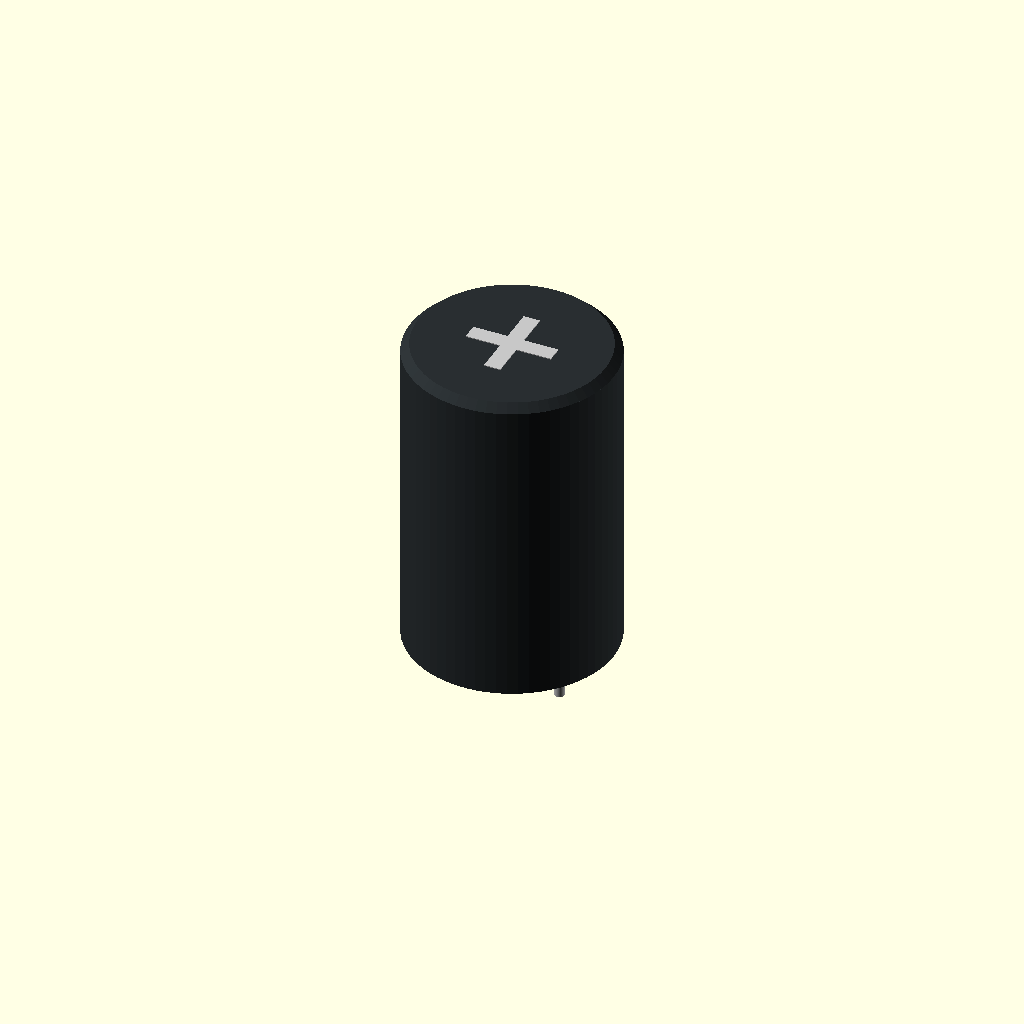
Cell 1: rendered with the file's own defaults.
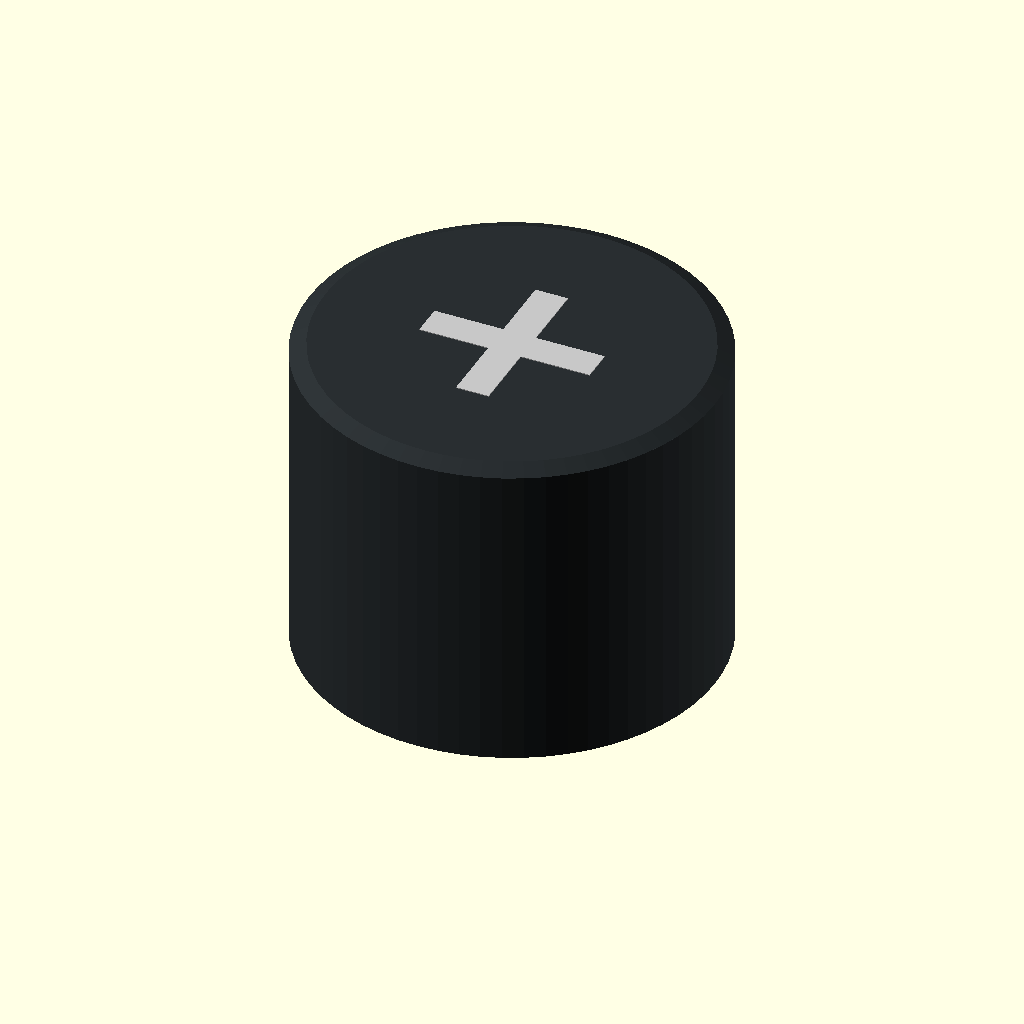
Cell 2: body_diameter = 32 (everything else at default).
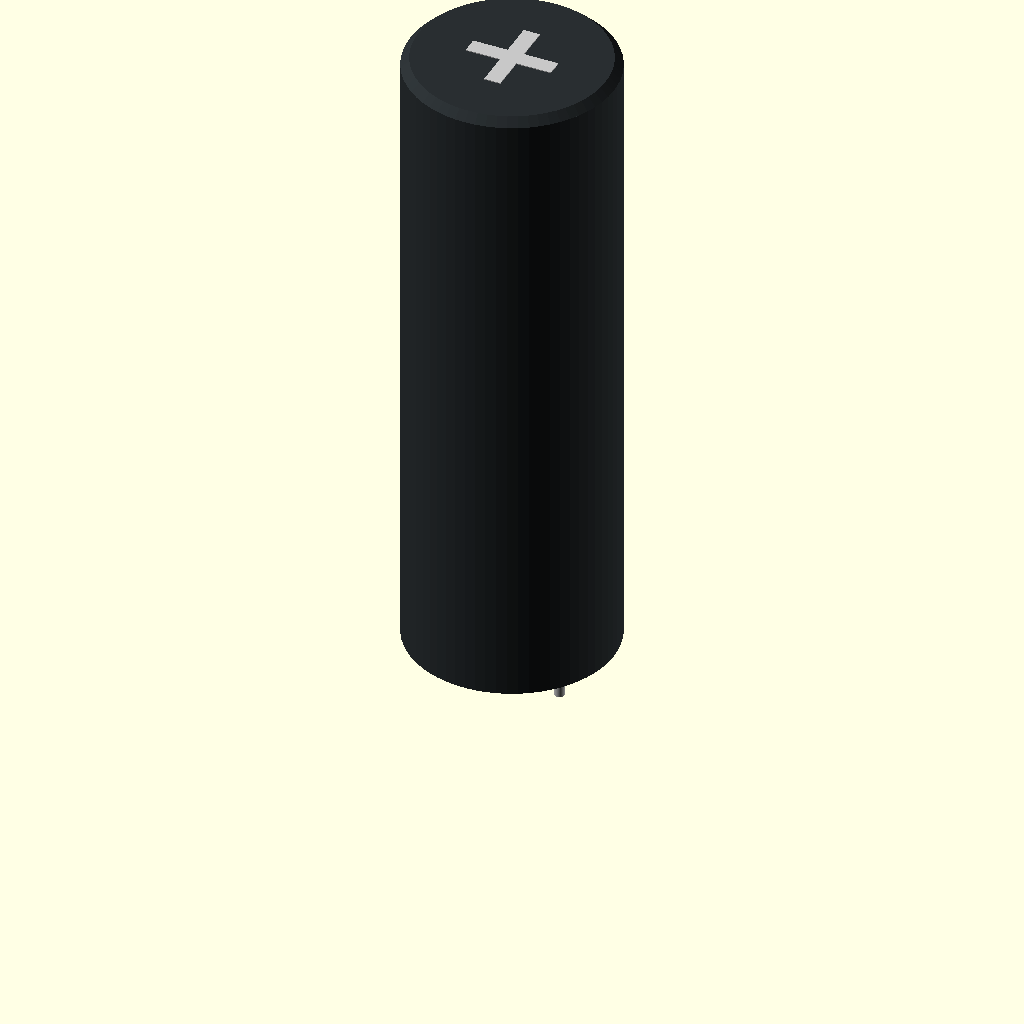
Cell 3: the same model with body_height = 50.
All cells are drawn from one camera (rotation 55°, 0°, 25°, orthographic, colour scheme Cornfield), so only the parameter changes between them.
Source of the model, scripts/nichicon-ues-series/3D/nichicon_ues_16mm_diameter_25mm_height_7.5mm_lead_spacing.scad:
$fn = 64;

body_diameter = 16;
body_height = 25;
lead_spacing = 7.5;
lead_diameter = 0.8;
lead_length_below = 3.5;
body_lift = 1;
lead_stub = 1;
top_chamfer = 0.6;

module lead(x) {
    color([0.75, 0.75, 0.75])
    translate([x, 0, -lead_length_below])
        cylinder(h = lead_length_below + body_lift + lead_stub, d = lead_diameter);
}

module capacitor_body() {
    color([0.16, 0.18, 0.19])
    union() {
        translate([0, 0, body_lift])
            cylinder(h = body_height - top_chamfer, d = body_diameter);
        translate([0, 0, body_lift + body_height - top_chamfer])
            cylinder(h = top_chamfer, d1 = body_diameter, d2 = body_diameter * 0.92);
    }
}

module top_vent() {
    color([0.78, 0.78, 0.78])
    translate([0, 0, body_lift + body_height - 0.05])
    linear_extrude(height = 0.12)
    union() {
        square([body_diameter * 0.42, body_diameter * 0.08], center = true);
        square([body_diameter * 0.08, body_diameter * 0.42], center = true);
    }
}

lead(-lead_spacing / 2);
lead( lead_spacing / 2);
capacitor_body();
top_vent();
Parameter table extracted from the source (name, type, default, range or options):
body_diameter: number, default 16
body_height: number, default 25
lead_spacing: number, default 7.5
lead_diameter: number, default 0.8
lead_length_below: number, default 3.5
body_lift: number, default 1
lead_stub: number, default 1
top_chamfer: number, default 0.6
